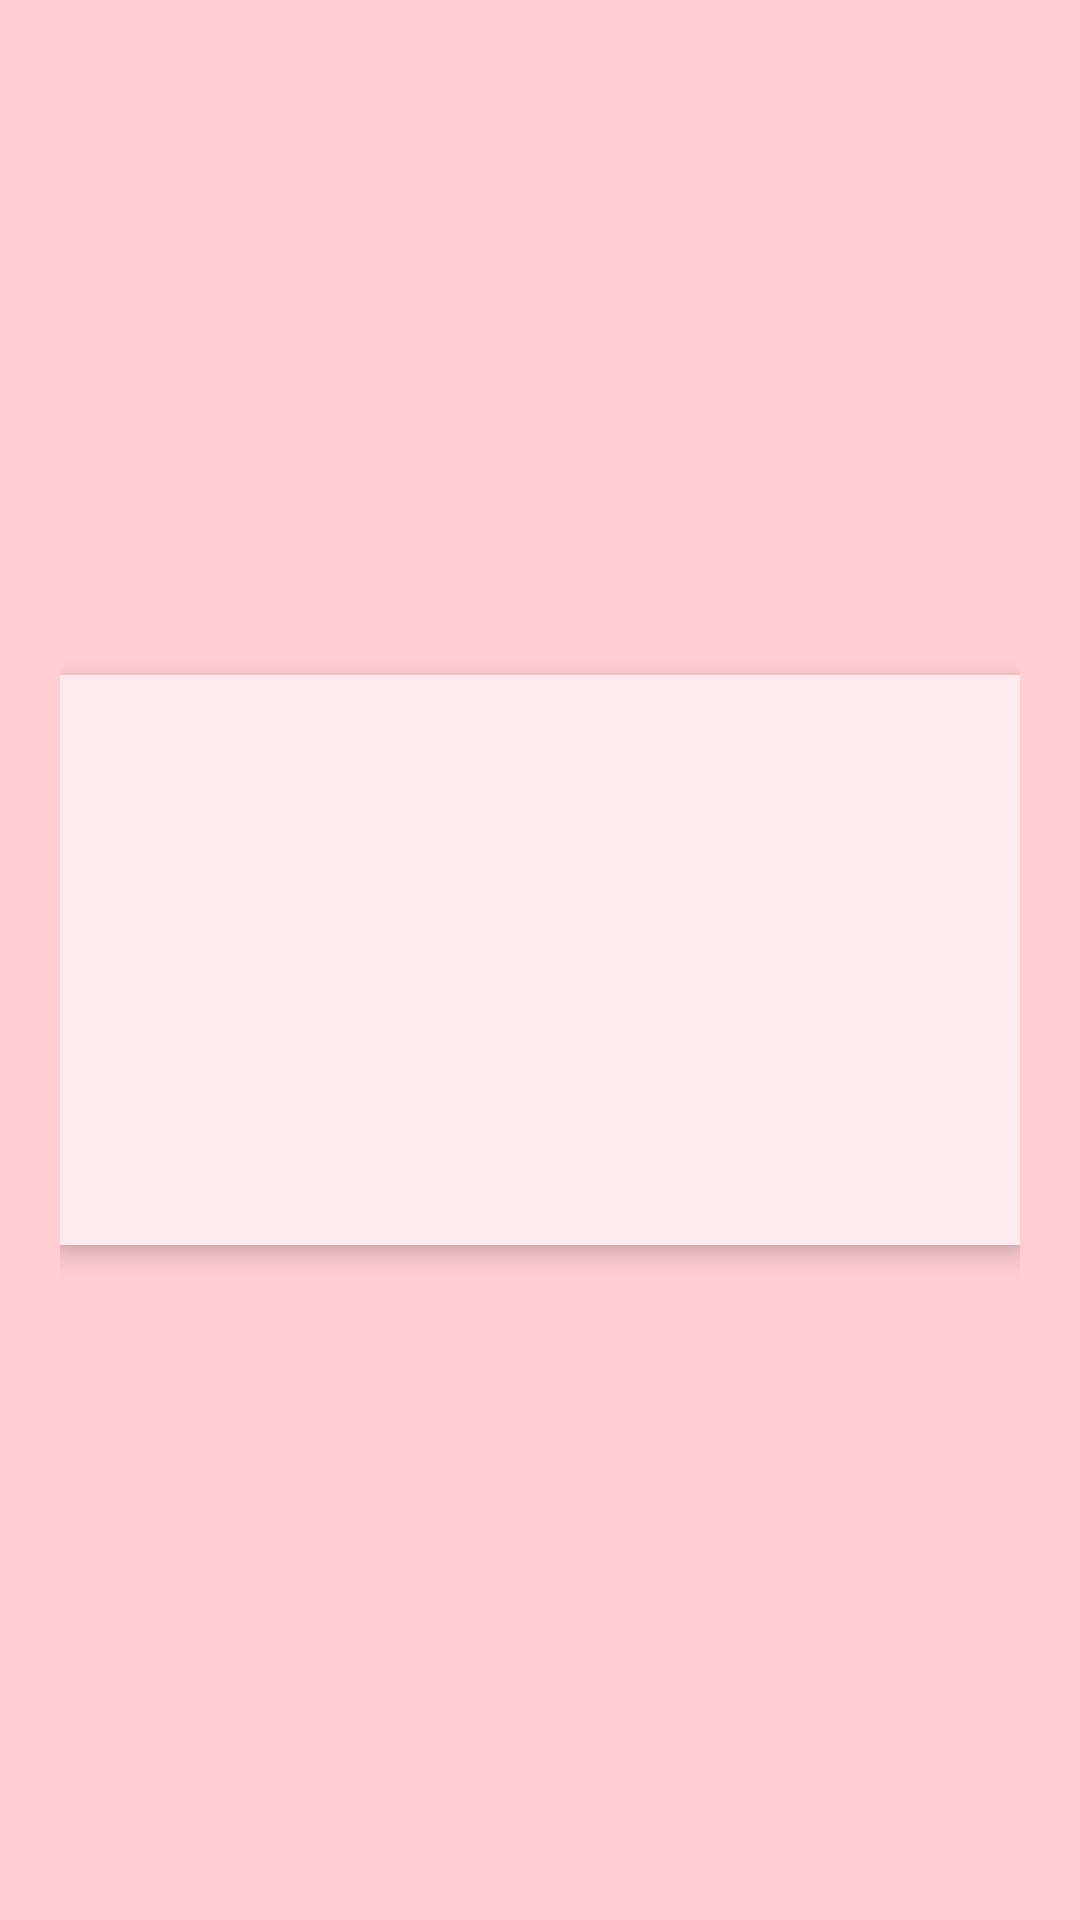

Layout XML and referenced resources for this Android screen:
<!-- AndroidManifest.xml: application theme Theme.Seminario3Disenio_InterfacesFranciscoRequenaSanchez -->
<!-- res/layout/activity_ejercicio05_recibir.xml -->
<?xml version="1.0" encoding="utf-8"?>
<androidx.constraintlayout.widget.ConstraintLayout xmlns:android="http://schemas.android.com/apk/res/android"
    xmlns:app="http://schemas.android.com/apk/res-auto"
    xmlns:tools="http://schemas.android.com/tools"
    android:id="@+id/main"
    android:layout_width="match_parent"
    android:layout_height="match_parent"
    tools:context=".Ejercicio05RecibirActivity"
    android:padding="20dp"
    android:background="#FFCDD2"
    >
<TextView
    android:id="@+id/verdatos"
    android:layout_width="match_parent"
    android:layout_height="190dp"
    android:gravity="center"
    android:fontFamily="sans-serif-condensed-light"
    android:elevation="5dp"
    android:orientation="horizontal"
    app:layout_constraintEnd_toStartOf="parent"
    app:layout_constraintEnd_toEndOf="parent"
    app:layout_constraintTop_toTopOf="parent"
    app:layout_constraintBottom_toBottomOf="parent"
    android:background="#FFEBEE"
    android:textColor="@color/black"
    android:textSize="20dp"
    />
</androidx.constraintlayout.widget.ConstraintLayout>
<!-- resources referenced by this layout -->
<resources>
  <color name="black">#FF000000</color>
  <style name="Theme.Seminario3Disenio_InterfacesFranciscoRequenaSanchez" parent="Base.Theme.Seminario3Disenio_InterfacesFranciscoRequenaSanchez" />
  <style name="Base.Theme.Seminario3Disenio_InterfacesFranciscoRequenaSanchez" parent="Theme.Material3.DayNight.NoActionBar">
          
          
      </style>
</resources>
